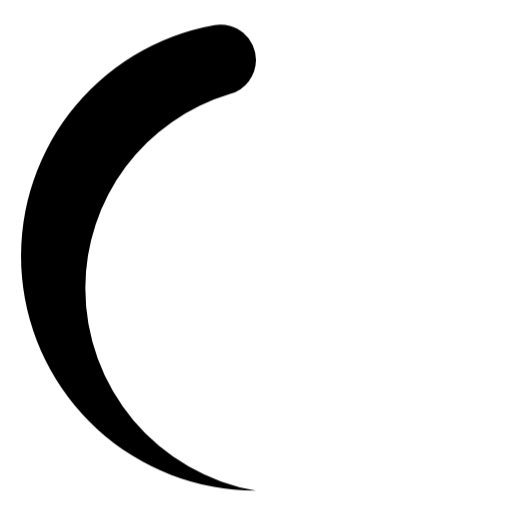
t = 0.00 s
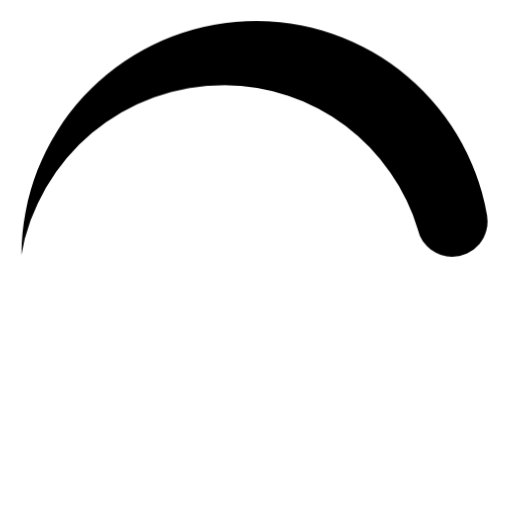
t = 0.19 s
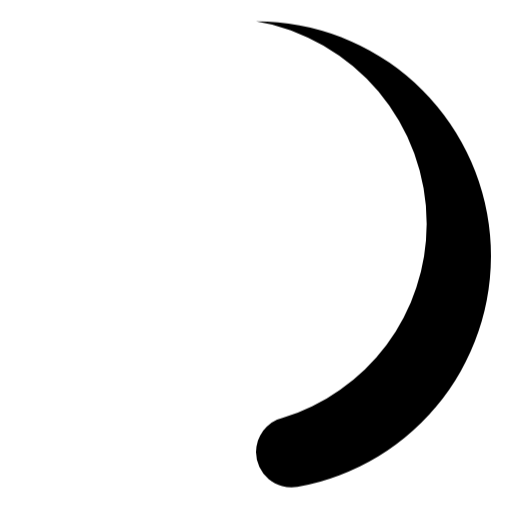
t = 0.38 s
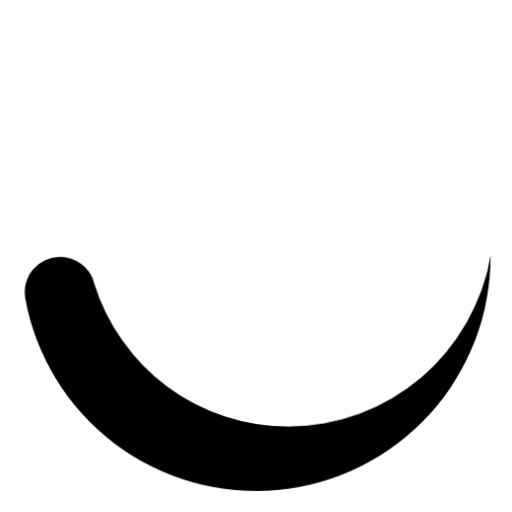
t = 0.56 s

The animated SVG that drew these frames (rendered in a browser with its animation timeline set to each time). Animation: 1 CSS @keyframes rule; one cycle of 0.75 s, repeats indefinitely.

<svg width="24" height="24" viewBox="0 0 24 24" xmlns="http://www.w3.org/2000/svg">
  <style>.spinner_0XTQ{transform-origin:center;animation:spinner_y6GP .75s linear
    infinite}@keyframes spinner_y6GP{100%{transform:rotate(360deg)}}</style>
  <path class="spinner_0XTQ"
    d="M12,23a9.63,9.63,0,0,1-8-9.5,9.51,9.51,0,0,1,6.79-9.1A1.66,1.66,0,0,0,12,2.81h0a1.67,1.67,0,0,0-1.94-1.64A11,11,0,0,0,12,23Z"
    fill="currentColor"
  />
</svg>